4-way image classification set "dataset" from GitHub (Bamchon17/Chiikawa_Classification); label vocabulary: Chiikawa, group, Hachiware, Usagi.

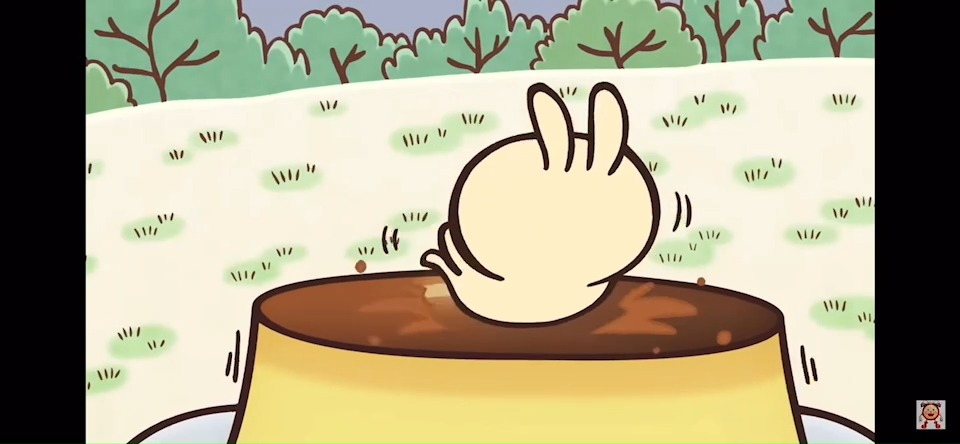
Label: Usagi

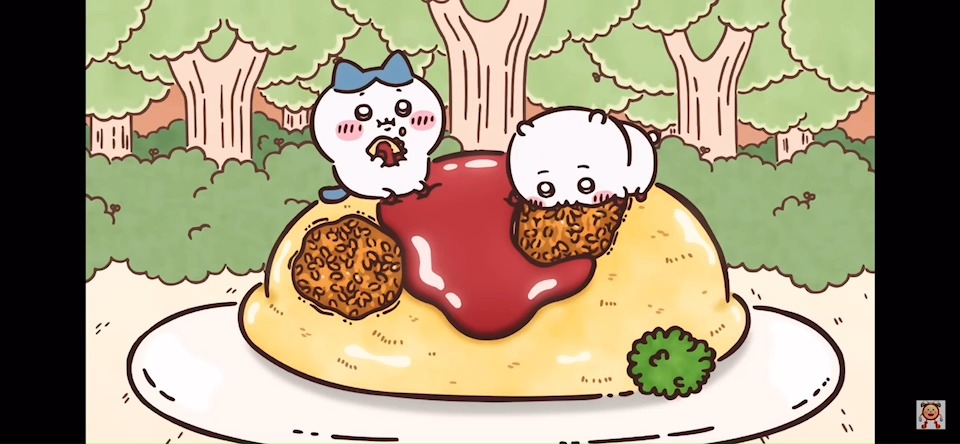
Label: group

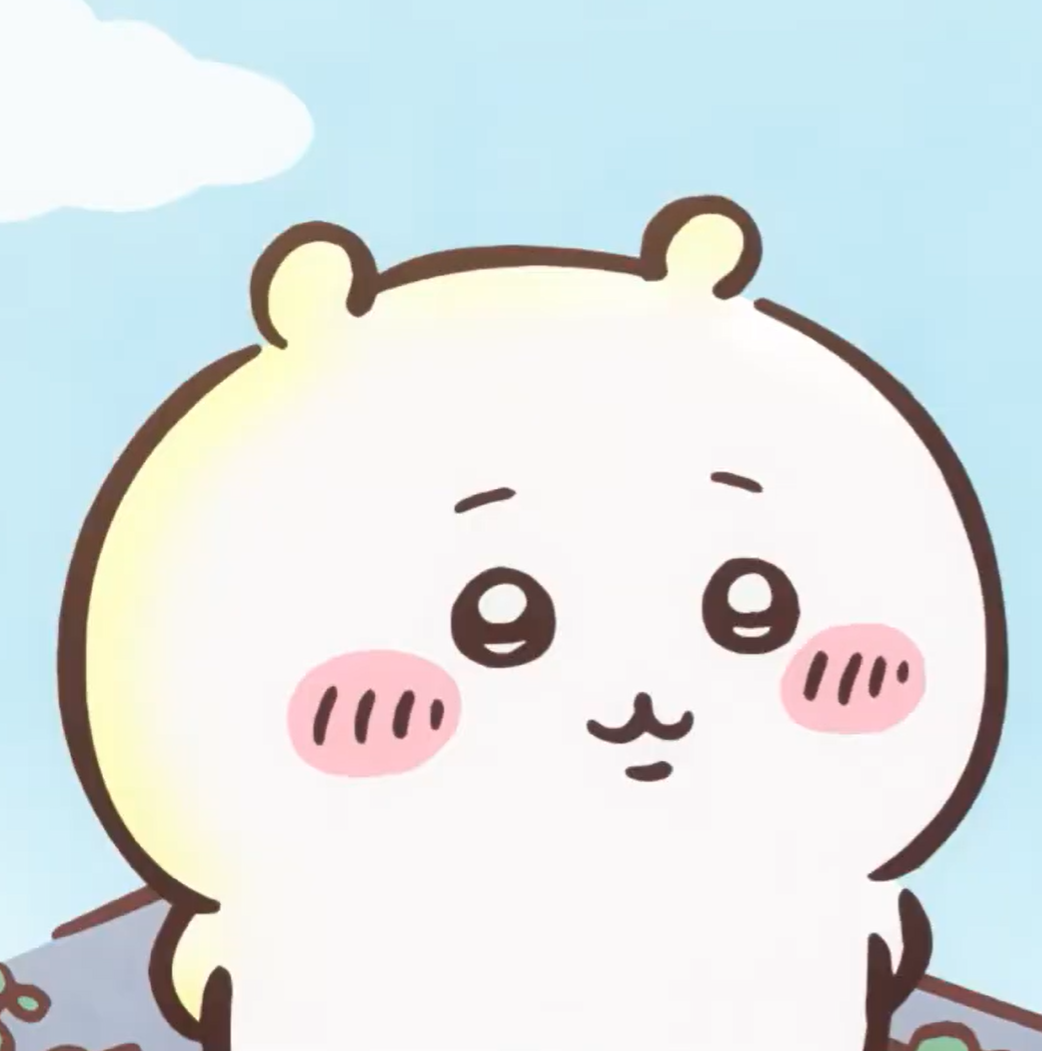
Label: Chiikawa

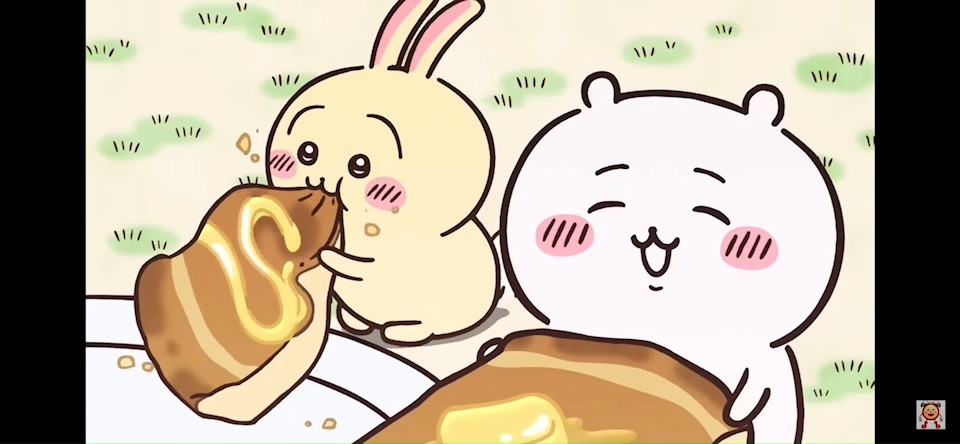
Label: group

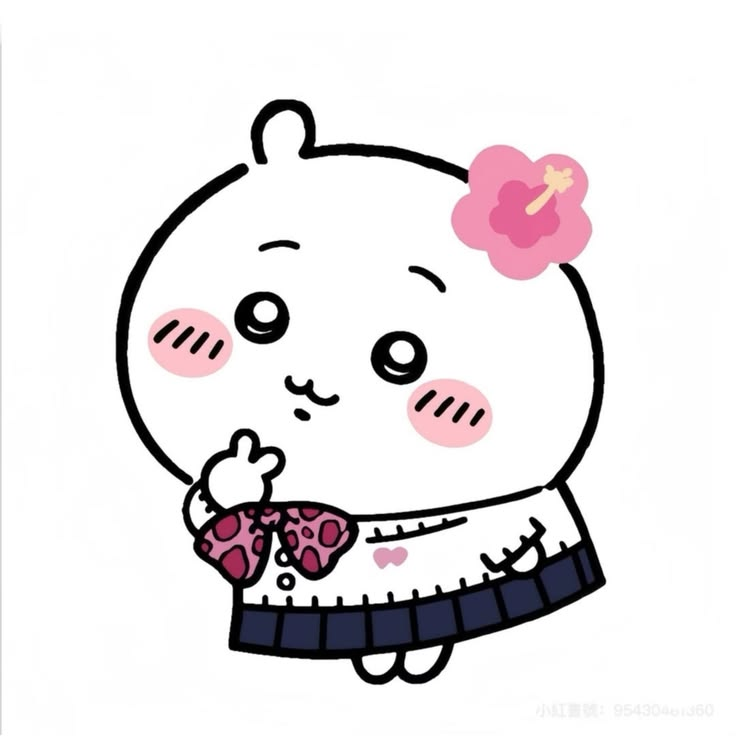
Label: Chiikawa

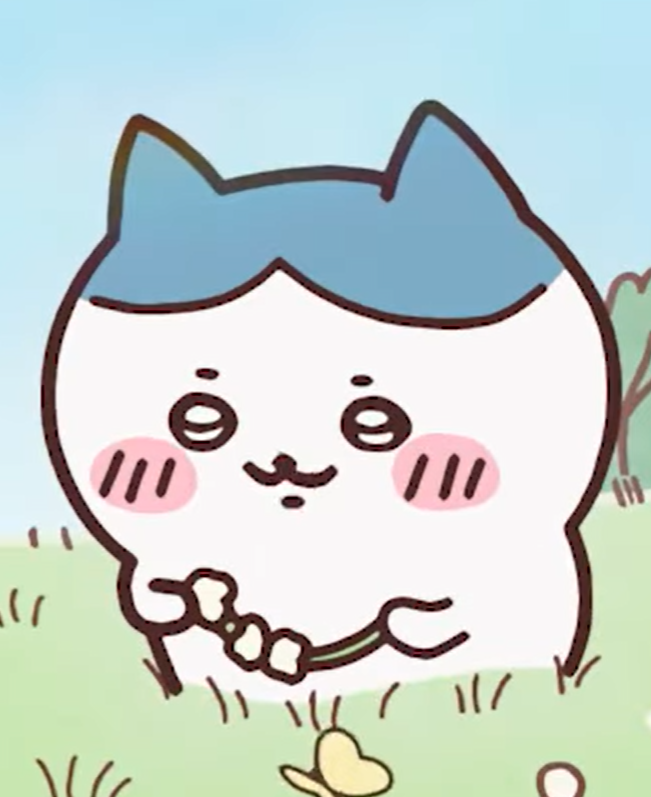
Label: Hachiware
